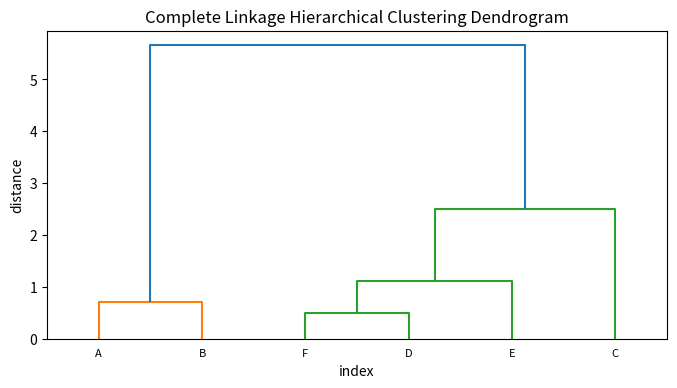

Write Python code to recreate this figure.
# import libraries
import pandas as pd
import numpy as np
import seaborn as sns
import matplotlib.pyplot as plt
from scipy.cluster.hierarchy import linkage, dendrogram

# Prepare data and labels
dataset = np.array([[1,1],
                [1.5,1.5],
                [5,5],
                [3,4],
                [4,4],
                [3,3.5]
                ])

labels = ['A','B','C','D','E','F']


# Plot dendogram
def complete_linkage(data):
    complete_clustering = linkage(data, method="complete", metric="euclidean", optimal_ordering=True)
    
    # plot dendogram
    fig = plt.figure(figsize=(8, 4))
    plt.title('Complete Linkage Hierarchical Clustering Dendrogram')
    plt.xlabel('index')
    plt.ylabel('distance')
    dendrogram(complete_clustering,
               labels = labels,  # rotates the x axis labels
               leaf_font_size=8.,  # font size for the x axis labels
              )
    plt.show()
    
complete_linkage(dataset)


